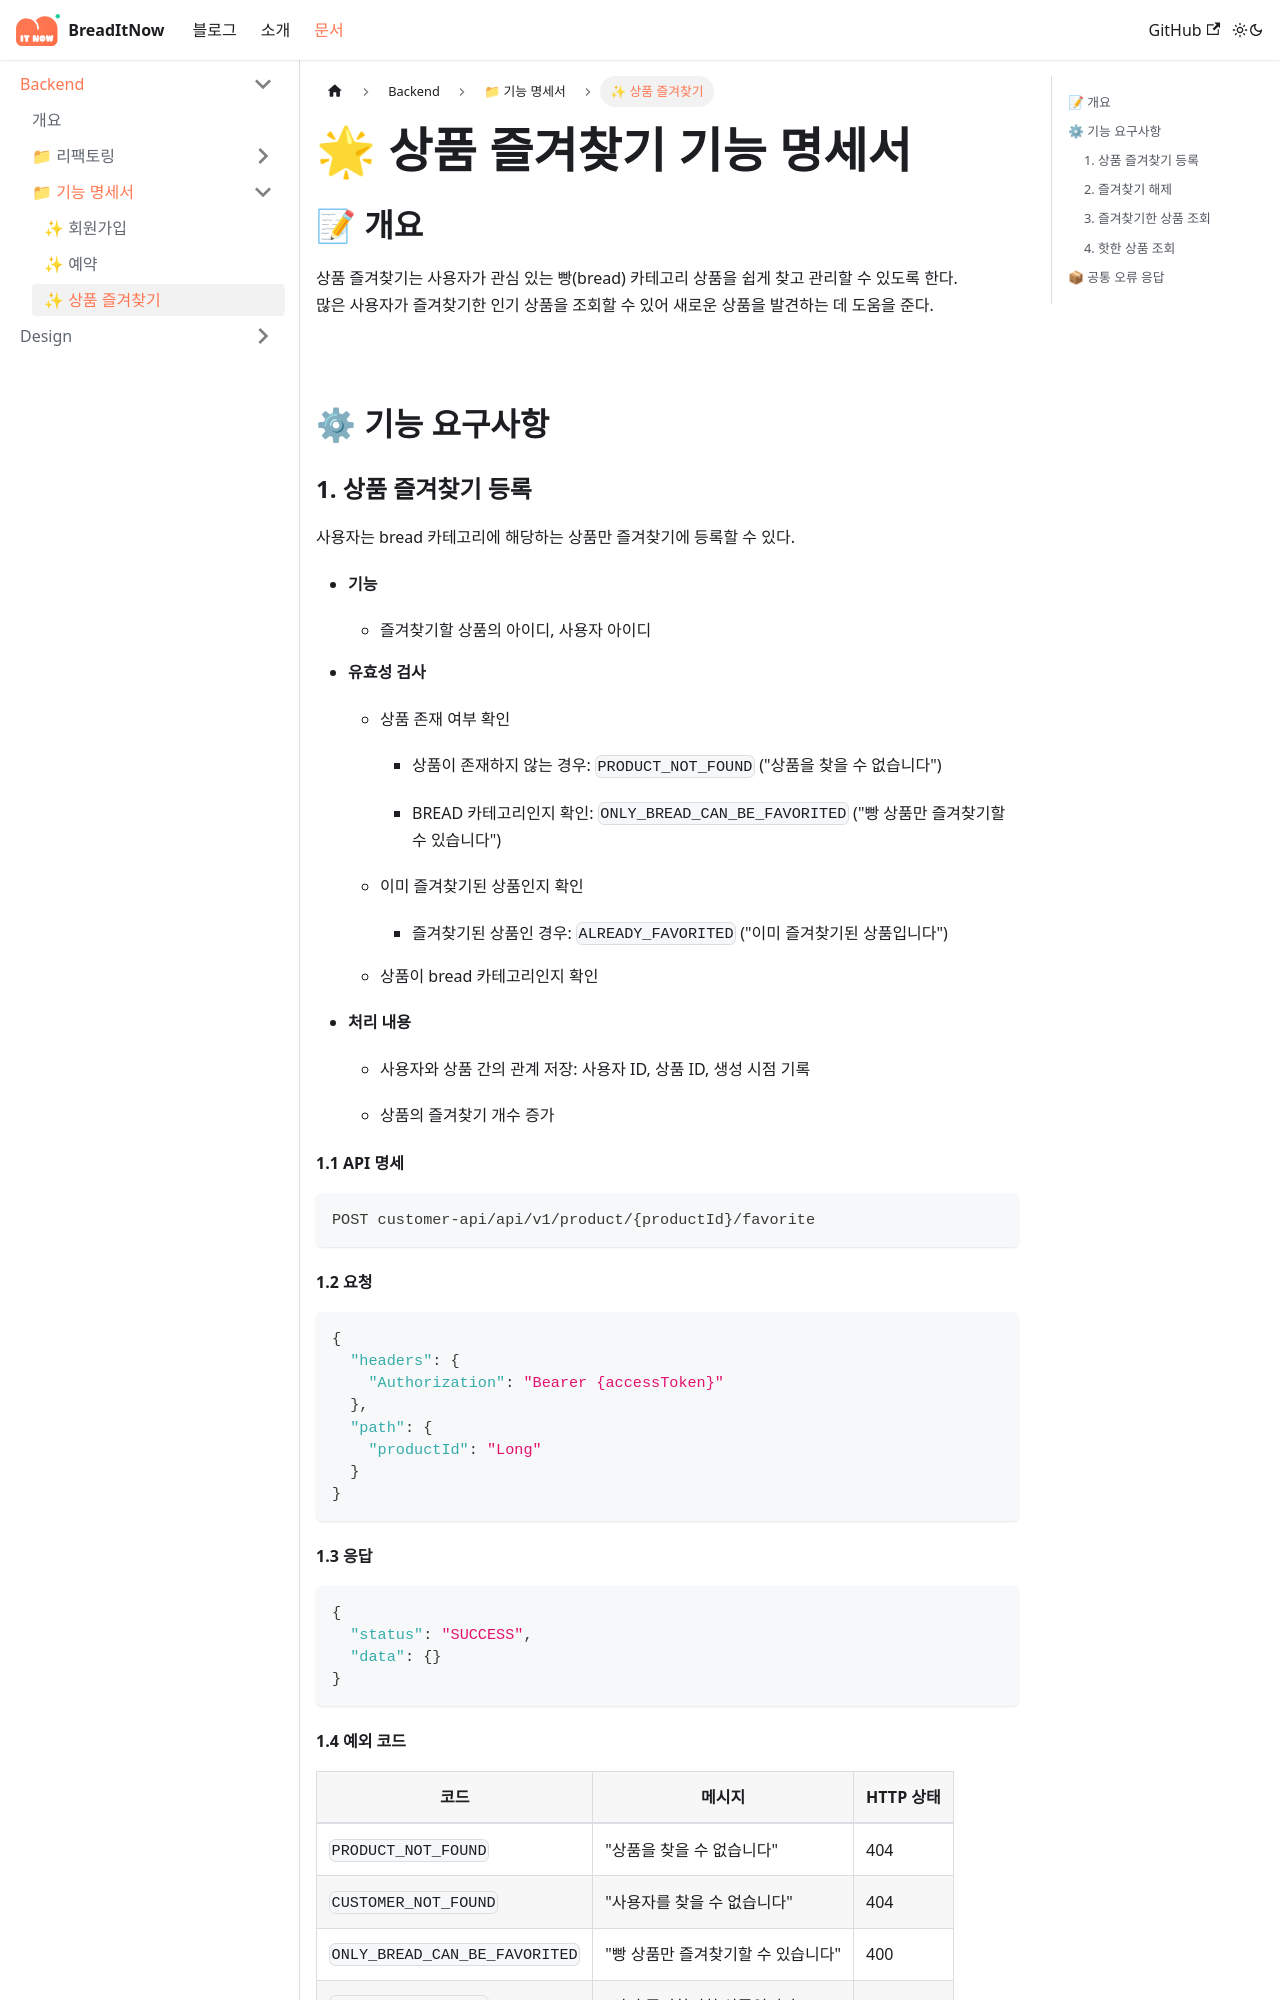

repository: Bread-it-now/docs · page: document/backend/requirements/favorite-product.html · generator: docusaurus

---
id: favorite-product
title: 고객 - 상품 즐겨찾기 기능 명세서
sidebar_label: ✨ 상품 즐겨찾기
---

# 🌟 상품 즐겨찾기 기능 명세서

## 📝 개요

상품 즐겨찾기는 사용자가 관심 있는 빵(bread) 카테고리 상품을 쉽게 찾고 관리할 수 있도록 한다.  
많은 사용자가 즐겨찾기한 인기 상품을 조회할 수 있어 새로운 상품을 발견하는 데 도움을 준다.

<br/>

## ⚙ 기능 요구사항

### 1. 상품 즐겨찾기 등록

사용자는 bread 카테고리에 해당하는 상품만 즐겨찾기에 등록할 수 있다.

- **기능**

  - 즐겨찾기할 상품의 아이디, 사용자 아이디

- **유효성 검사**

  - 상품 존재 여부 확인

    - 상품이 존재하지 않는 경우: `PRODUCT_NOT_FOUND` ("상품을 찾을 수 없습니다")

    - BREAD 카테고리인지 확인: `ONLY_BREAD_CAN_BE_FAVORITED` ("빵 상품만 즐겨찾기할 수 있습니다")

  - 이미 즐겨찾기된 상품인지 확인

    - 즐겨찾기된 상품인 경우: `ALREADY_FAVORITED` ("이미 즐겨찾기된 상품입니다")

  - 상품이 bread 카테고리인지 확인

- **처리 내용**

  - 사용자와 상품 간의 관계 저장: 사용자 ID, 상품 ID, 생성 시점 기록

  - 상품의 즐겨찾기 개수 증가

#### 1.1 API 명세

```
POST customer-api/api/v1/product/{productId}/favorite
```

#### 1.2 요청

```json
{
  "headers": {
    "Authorization": "Bearer {accessToken}"
  },
  "path": {
    "productId": "Long"
  }
}
```

#### 1.3 응답

```json
{
  "status": "SUCCESS",
  "data": {}
}
```
